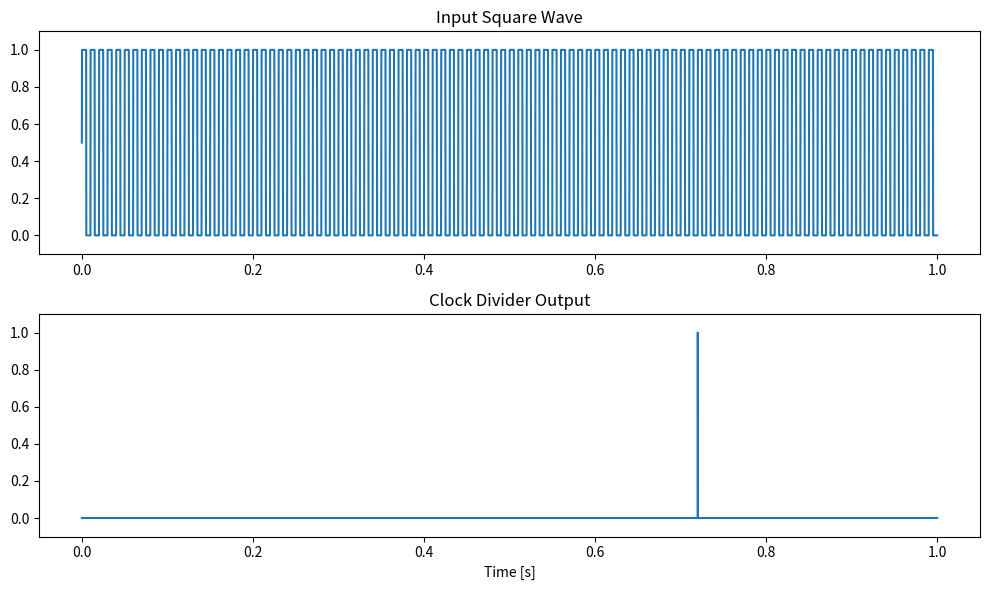

Write the Python code that produced this figure.
import numpy as np
import matplotlib.pyplot as plt

class LogicDecision:
    def __init__(self, threshold=0.5):
        self.threshold = threshold
        
    def make_decision(self, input_value):
        if input_value >= self.threshold:
            return 1
        else:
            return 0



class ClockDivider:
    def __init__(self, divide_by_value):
        self.divide_by_value = divide_by_value
        self.counter = 0
        self.clock_out = 0
        self.last_clock_in = 0
    
    def update(self, clock_in):
        # Detect rising edge
        if clock_in == 1 and self.last_clock_in == 0:
            self.counter += 1
            if self.counter >= self.divide_by_value:
                self.counter = 0
                self.clock_out = 1
            else:
                self.clock_out = 0
        else:
            self.clock_out = 0
        self.last_clock_in = clock_in
        
    def get_output(self):
        return self.clock_out
    
# Generate a square wave as input signal
def generate_square_wave(freq, fs, duration):
    t = np.linspace(0, duration, int(fs*duration), endpoint=False)
    return 0.5 * (1 + np.sign(np.sin(2 * np.pi * freq * t)))


# """
# Parameters
fs = 10000  # Sampling frequency for the square wave
freq = 100  # Frequency of the square wave should be low enough to see the divider effect
duration = 1  # Duration in seconds for which to simulate
divide_by_value = 72  # The value by which the clock will be divided

# Generate input square wave signal
input_signal = generate_square_wave(freq, fs, duration)

# Initialize clock divider
clock_divider = ClockDivider(divide_by_value)

# Simulate the clock divider with the input square wave
output_signal = []
for clock_in in input_signal:
    clock_divider.update(clock_in)
    output_signal.append(clock_divider.get_output())

# Plot the input and output signals
plt.figure(figsize=(10, 6))
plt.subplot(2, 1, 1)
plt.title('Input Square Wave')
plt.plot(np.arange(len(input_signal)) / fs, input_signal)
plt.ylim(-0.1, 1.1)

plt.subplot(2, 1, 2)
plt.title('Clock Divider Output')
plt.plot(np.arange(len(output_signal)) / fs, output_signal, drawstyle='steps-post')
plt.ylim(-0.1, 1.1)

plt.xlabel('Time [s]')
plt.tight_layout()
plt.show()
# """